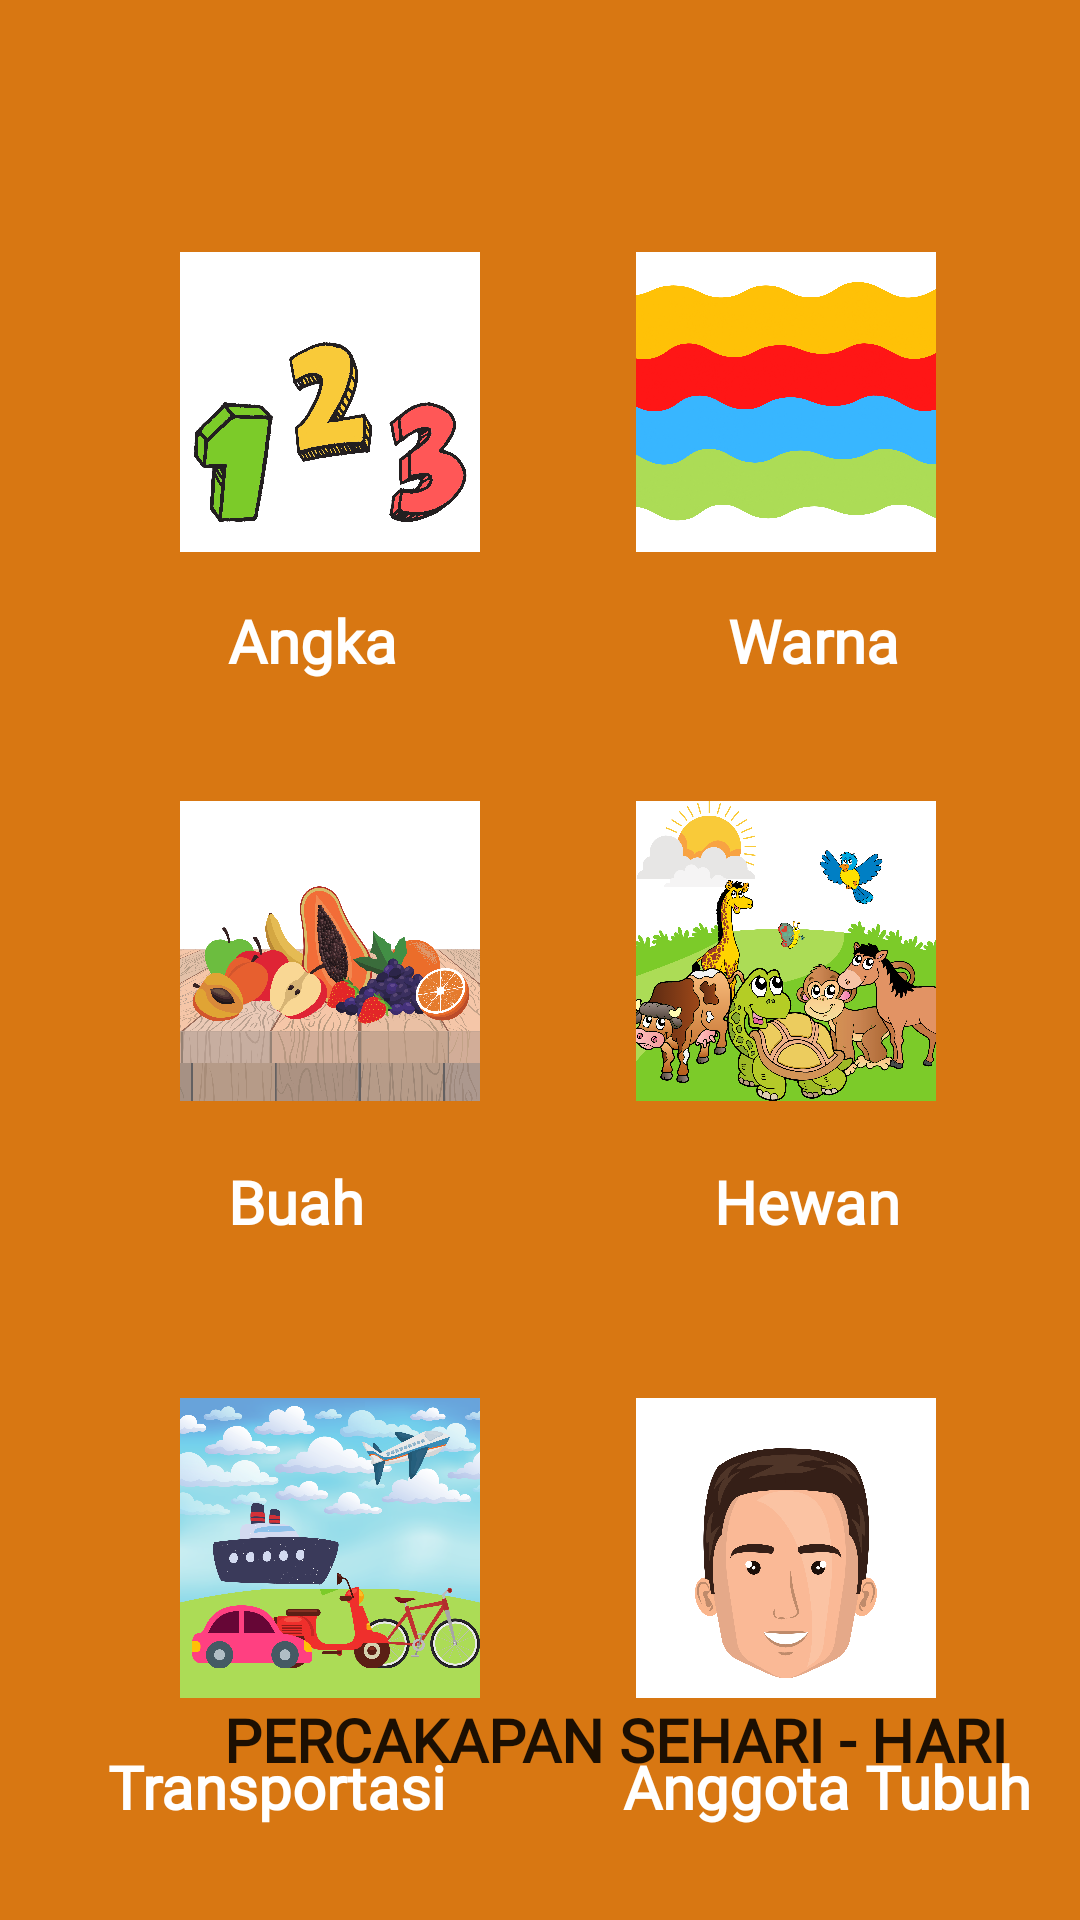

The Android layout XML behind this screen, and the referenced resources:
<!-- AndroidManifest.xml: application theme Theme.BelajarBahasaJawa -->
<!-- res/layout/activity_home.xml -->
<?xml version="1.0" encoding="utf-8"?>
<androidx.constraintlayout.widget.ConstraintLayout xmlns:android="http://schemas.android.com/apk/res/android"
    xmlns:app="http://schemas.android.com/apk/res-auto"
    xmlns:tools="http://schemas.android.com/tools"
    android:layout_width="match_parent"
    android:layout_height="match_parent"
    android:background="@color/base">

    <ImageView
        android:id="@+id/body"
        android:layout_width="100dp"
        android:layout_height="100dp"
        android:layout_marginTop="52dp"
        android:layout_marginEnd="48dp"
        android:clickable="true"
        app:layout_constraintEnd_toEndOf="parent"
        app:layout_constraintTop_toBottomOf="@+id/text_animal"
        app:srcCompat="@drawable/anggota_tubuh" />

    <ImageView
        android:id="@+id/animal"
        android:layout_width="100dp"
        android:layout_height="100dp"
        android:layout_marginTop="40dp"
        android:layout_marginEnd="48dp"
        android:clickable="true"
        android:outlineProvider="paddedBounds"
        app:layout_constraintEnd_toEndOf="parent"
        app:layout_constraintTop_toBottomOf="@+id/text_colour"
        app:srcCompat="@drawable/hewan" />

    <TextView
        android:id="@+id/text_animal"
        android:layout_width="wrap_content"
        android:layout_height="wrap_content"
        android:layout_marginTop="20dp"
        android:layout_marginEnd="60dp"
        android:fontFamily="@font/aclonica"
        android:onClick="Hewan"
        android:text="Hewan"
        android:textColor="@android:color/white"
        android:textSize="20sp"
        android:textStyle="bold"
        app:layout_constraintEnd_toEndOf="parent"
        app:layout_constraintTop_toBottomOf="@+id/animal" />

    <TextView
        android:id="@+id/text_colour"
        android:layout_width="wrap_content"
        android:layout_height="wrap_content"
        android:layout_marginTop="16dp"
        android:layout_marginEnd="60dp"
        android:fontFamily="@font/aclonica"
        android:onClick="Warna"
        android:text="Warna"
        android:textColor="@android:color/white"
        android:textSize="20sp"
        android:textStyle="bold"
        app:layout_constraintEnd_toEndOf="parent"
        app:layout_constraintTop_toBottomOf="@+id/colour" />

    <TextView
        android:id="@+id/text_body"
        android:layout_width="wrap_content"
        android:layout_height="wrap_content"
        android:layout_marginTop="16dp"
        android:layout_marginEnd="16dp"
        android:fontFamily="@font/aclonica"
        android:onClick="Tubuh"
        android:text="Anggota Tubuh"
        android:textColor="@android:color/white"
        android:textSize="20sp"
        android:textStyle="bold"
        app:layout_constraintEnd_toEndOf="parent"
        app:layout_constraintTop_toBottomOf="@+id/body" />

    <ImageView
        android:id="@+id/colour"
        android:layout_width="100dp"
        android:layout_height="100dp"
        android:layout_marginTop="84dp"
        android:layout_marginEnd="48dp"
        android:clickable="true"
        app:layout_constraintEnd_toEndOf="parent"
        app:layout_constraintTop_toTopOf="parent"
        app:srcCompat="@drawable/warna" />

    <ImageView
        android:id="@+id/fruit"
        android:layout_width="100dp"
        android:layout_height="100dp"
        android:layout_marginStart="60dp"
        android:layout_marginTop="40dp"
        android:outlineProvider="bounds"
        app:layout_constraintStart_toStartOf="parent"
        app:layout_constraintTop_toBottomOf="@+id/text_number"
        app:srcCompat="@drawable/buah" />

    <ImageView
        android:id="@+id/number"
        android:layout_width="100dp"
        android:layout_height="100dp"
        android:layout_marginStart="60dp"
        android:layout_marginTop="84dp"
        android:clickable="true"
        app:layout_constraintStart_toStartOf="parent"
        app:layout_constraintTop_toTopOf="parent"
        app:srcCompat="@drawable/angka" />

    <TextView
        android:id="@+id/text_fruit"
        android:layout_width="wrap_content"
        android:layout_height="wrap_content"
        android:layout_marginStart="76dp"
        android:layout_marginTop="20dp"
        android:fontFamily="@font/aclonica"
        android:onClick="Buah"
        android:text="Buah"
        android:textColor="@android:color/white"
        android:textSize="20sp"
        android:textStyle="bold"
        app:layout_constraintStart_toStartOf="parent"
        app:layout_constraintTop_toBottomOf="@+id/fruit" />

    <ImageView
        android:id="@+id/transportation"
        android:layout_width="100dp"
        android:layout_height="100dp"
        android:layout_marginStart="60dp"
        android:layout_marginTop="52dp"
        android:clickable="true"
        app:layout_constraintStart_toStartOf="parent"
        app:layout_constraintTop_toBottomOf="@+id/text_fruit"
        app:srcCompat="@drawable/transportasi" />

    <TextView
        android:id="@+id/text_transport"
        android:layout_width="wrap_content"
        android:layout_height="wrap_content"
        android:layout_marginStart="36dp"
        android:layout_marginTop="16dp"
        android:fontFamily="@font/aclonica"
        android:onClick="Transportasi"
        android:text="Transportasi"
        android:textColor="@android:color/white"
        android:textSize="20sp"
        android:textStyle="bold"
        app:layout_constraintStart_toStartOf="parent"
        app:layout_constraintTop_toBottomOf="@+id/transportation" />

    <TextView
        android:id="@+id/text_number"
        android:layout_width="wrap_content"
        android:layout_height="wrap_content"
        android:layout_marginStart="76dp"
        android:layout_marginTop="16dp"
        android:fontFamily="@font/aclonica"
        android:onClick="Angka"
        android:text="Angka"
        android:textColor="@android:color/white"
        android:textSize="20sp"
        android:textStyle="bold"
        app:layout_constraintStart_toStartOf="parent"
        app:layout_constraintTop_toBottomOf="@+id/number" />

    <Button
        android:id="@+id/button_daily"
        style="@style/Widget.AppCompat.Button.Borderless"
        android:layout_width="370dp"
        android:layout_height="0dp"
        android:layout_marginStart="20dp"
        android:layout_marginEnd="20dp"
        android:layout_marginBottom="36dp"
        android:fontFamily="@font/aclonica"
        android:onClick="Daily"
        android:text="Percakapan Sehari - hari"
        android:textSize="20sp"
        android:textStyle="bold"
        android:theme="@style/buttonstyle3"
        app:cornerRadius="2sp"
        app:layout_constraintBottom_toBottomOf="parent"
        app:layout_constraintEnd_toEndOf="parent"
        app:layout_constraintHorizontal_bias="0.0"
        app:layout_constraintStart_toStartOf="parent" />

</androidx.constraintlayout.widget.ConstraintLayout>
<!-- resources referenced by this layout -->
<resources>
  <color name="base">#D87712</color>
  <!-- drawable anggota_tubuh: png bitmap (drawable, 112644 bytes) -->
  <!-- drawable angka: png bitmap (drawable, 116272 bytes) -->
  <!-- drawable buah: png bitmap (drawable, 413102 bytes) -->
  <!-- drawable hewan: png bitmap (drawable, 494620 bytes) -->
  <!-- drawable transportasi: png bitmap (drawable, 553594 bytes) -->
  <!-- drawable warna: png bitmap (drawable, 527148 bytes) -->
  <style name="buttonstyle3" parent="Theme.AppCompat.Light">
          <item name="colorControlHighlight">@color/orange</item>
          <item name="colorButtonNormal">@color/green</item>
      </style>
  <style name="Theme.BelajarBahasaJawa" parent="Theme.MaterialComponents.DayNight.DarkActionBar">
          
          <item name="colorPrimary">@color/purple_500</item>
          <item name="colorPrimaryVariant">@color/purple_700</item>
          <item name="colorOnPrimary">@color/white</item>
          
          <item name="colorSecondary">@color/teal_200</item>
          <item name="colorSecondaryVariant">@color/teal_700</item>
          <item name="colorOnSecondary">@color/black</item>
          
          <item name="android:statusBarColor" tools:targetApi="l">?attr/colorPrimaryVariant</item>
          
      </style>
  <color name="orange">#FFA500 </color>
  <color name="green">#00FF00</color>
  <color name="purple_500">#FF6200EE</color>
  <color name="purple_700">#FF3700B3</color>
  <color name="white">#FFFFFFFF</color>
  <color name="teal_200">#FF03DAC5</color>
  <color name="teal_700">#FF018786</color>
  <color name="black">#FF000000</color>
</resources>
